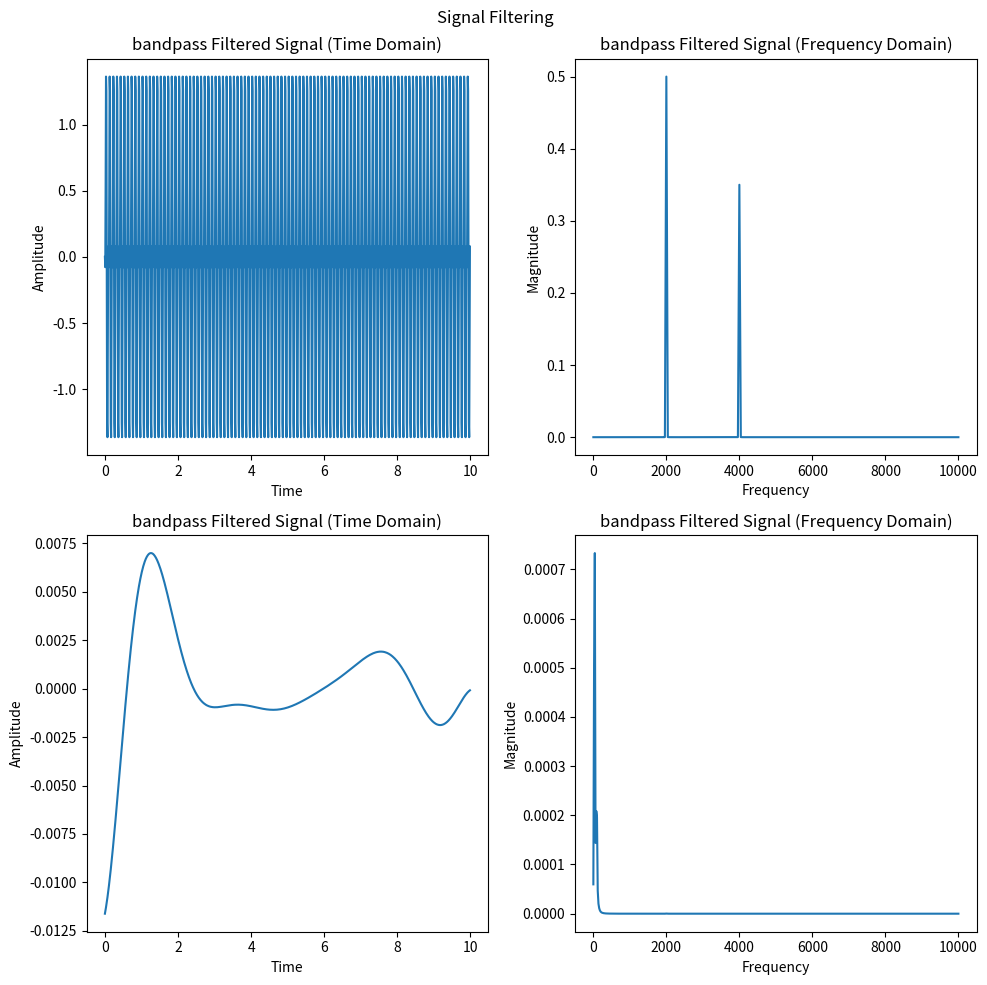

This figure's Python source:
import numpy as np
import matplotlib.pyplot as plt
from scipy import signal


# https://blog.csdn.net/u010634139/article/details/143801055



fs:float = 20000
fl:float = 70
fh:float = 180

dur:float = 10

# 生成测试信号
t = np.linspace(0, dur, 1000, endpoint=False)
x = np.sin(2*np.pi*10*t) + 0.7*np.sin(2*np.pi*80*t) + 20*np.sin(2*np.pi*500*t)
# x = np.sin(2*np.pi*10*t) + 20*np.sin(2*np.pi*500*t)

b, a  =   signal.butter( 2, [ fl/fs , fh/fs],  'bandpass' )    #配置滤波器 8 表示滤波器的阶数
filtered_bandpass  =   signal.filtfilt(b, a, x)   #data为要过滤的信号

# 绘制原始信号和滤波后的信号的时域图和频域图
fig, axs = plt.subplots(2, 2, figsize=(10, 10))
fig.suptitle('Signal Filtering')

axs[0, 0].plot(t, x)
axs[0, 0].set_title('bandpass Filtered Signal (Time Domain)')
axs[0, 0].set_xlabel('Time')
axs[0, 0].set_ylabel('Amplitude')

axs[0, 1].magnitude_spectrum(x, Fs=fs)
axs[0, 1].set_title('bandpass Filtered Signal (Frequency Domain)')
axs[0, 1].set_xlabel('Frequency')
axs[0, 1].set_ylabel('Magnitude')

axs[1, 0].plot(t, filtered_bandpass)
axs[1, 0].set_title('bandpass Filtered Signal (Time Domain)')
axs[1, 0].set_xlabel('Time')
axs[1, 0].set_ylabel('Amplitude')

axs[1, 1].magnitude_spectrum(filtered_bandpass, Fs=fs)
axs[1, 1].set_title('bandpass Filtered Signal (Frequency Domain)')
axs[1, 1].set_xlabel('Frequency')
axs[1, 1].set_ylabel('Magnitude')

plt.tight_layout()
plt.show()
